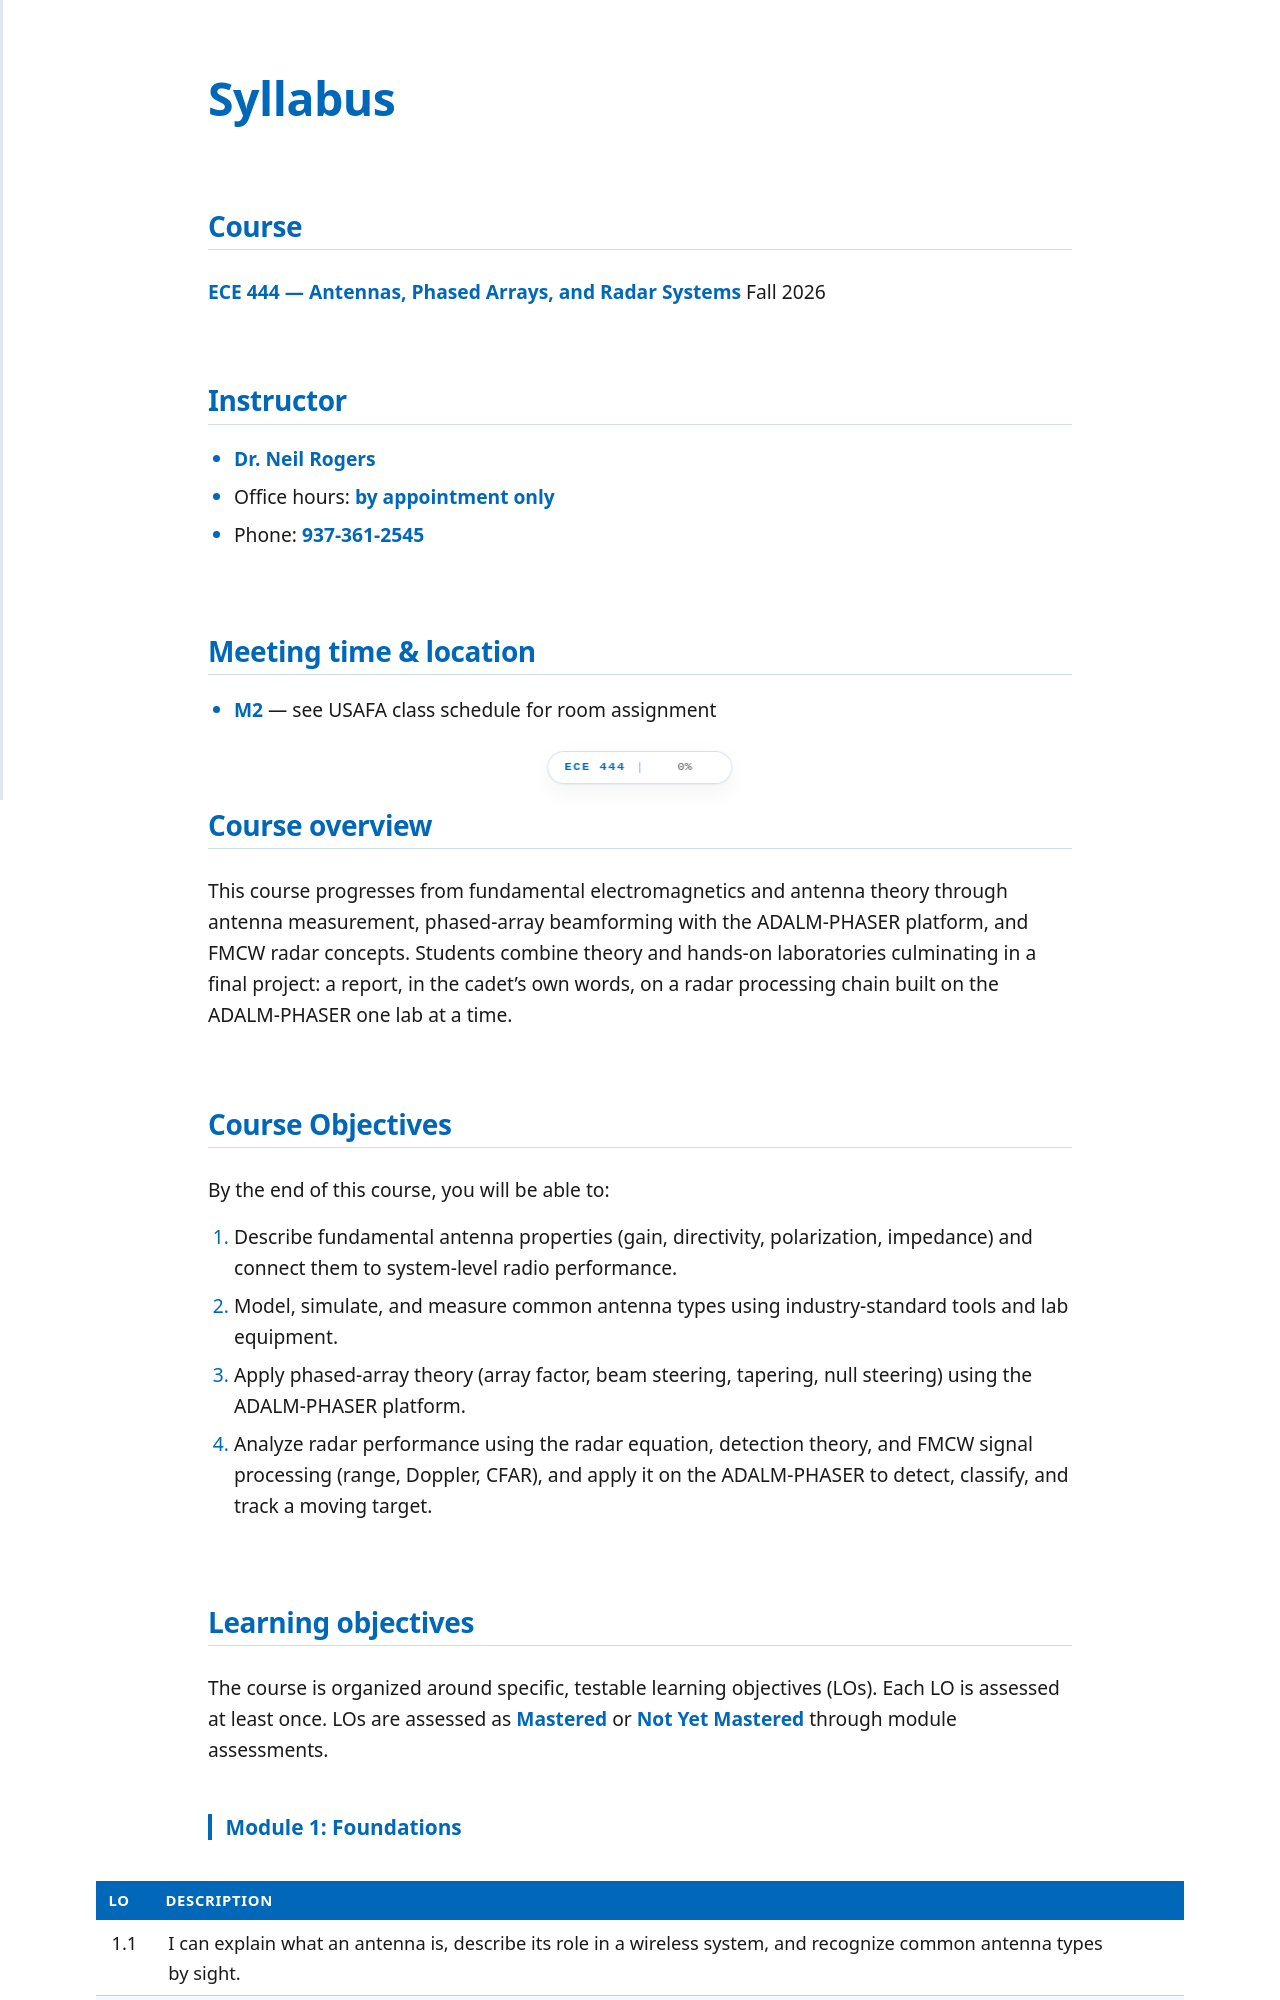

repository: livethisdream/ece444 · page: syllabus.html · generator: jekyll

# Syllabus

## Course

**ECE 444 — Antennas, Phased Arrays, and Radar Systems**
Fall 2026

## Instructor

- **Dr. Neil Rogers**
- Office hours: **by appointment only**
- Phone: **937-361-2545**

## Meeting time & location

- **M2** — see USAFA class schedule for room assignment

## Course overview

This course progresses from fundamental electromagnetics and antenna theory
through antenna measurement, phased-array beamforming with the ADALM-PHASER
platform, and FMCW radar concepts. Students combine theory and hands-on
laboratories culminating in a final project: a report, in the cadet's own
words, on a radar processing chain built on the ADALM-PHASER one lab at a time.

## Course Objectives

By the end of this course, you will be able to:

1. Describe fundamental antenna properties (gain, directivity, polarization,
   impedance) and connect them to system-level radio performance.
2. Model, simulate, and measure common antenna types using industry-standard
   tools and lab equipment.
3. Apply phased-array theory (array factor, beam steering, tapering, null
   steering) using the ADALM-PHASER platform.
4. Analyze radar performance using the radar equation, detection theory, and
   FMCW signal processing (range, Doppler, CFAR), and apply it on the
   ADALM-PHASER to detect, classify, and track a moving target.

## Learning objectives

The course is organized around specific, testable learning objectives (LOs).
Each LO is assessed at least once. LOs are assessed as **Mastered** or
**Not Yet Mastered** through module assessments.

### Module 1: Foundations

| LO | Description |
| :-: | :- |
| 1.1 | I can explain what an antenna is, describe its role in a wireless system, and recognize common antenna types by sight. |
| 1.2 | I can define and calculate fundamental antenna properties — gain, directivity, effective aperture, beamwidth, and sidelobe level — apply the reciprocity principle that links an antenna's transmit and receive behavior, and use the Friis transmission equation to predict received power in a link. |
| 1.3 | I can determine the polarization of an antenna and describe the bandwidth characteristics of common antenna types. |
| 1.4 | I can calculate input impedance, feed considerations, and the role of baluns in an antenna feed system. |
| 1.5 | I can identify and distinguish the reactive near-field, radiating near-field, and far-field regions and calculate the boundaries for a given antenna. |
| 1.6 | I can set up and interpret the radiation integrals to derive the far-field pattern of a current distribution. |
